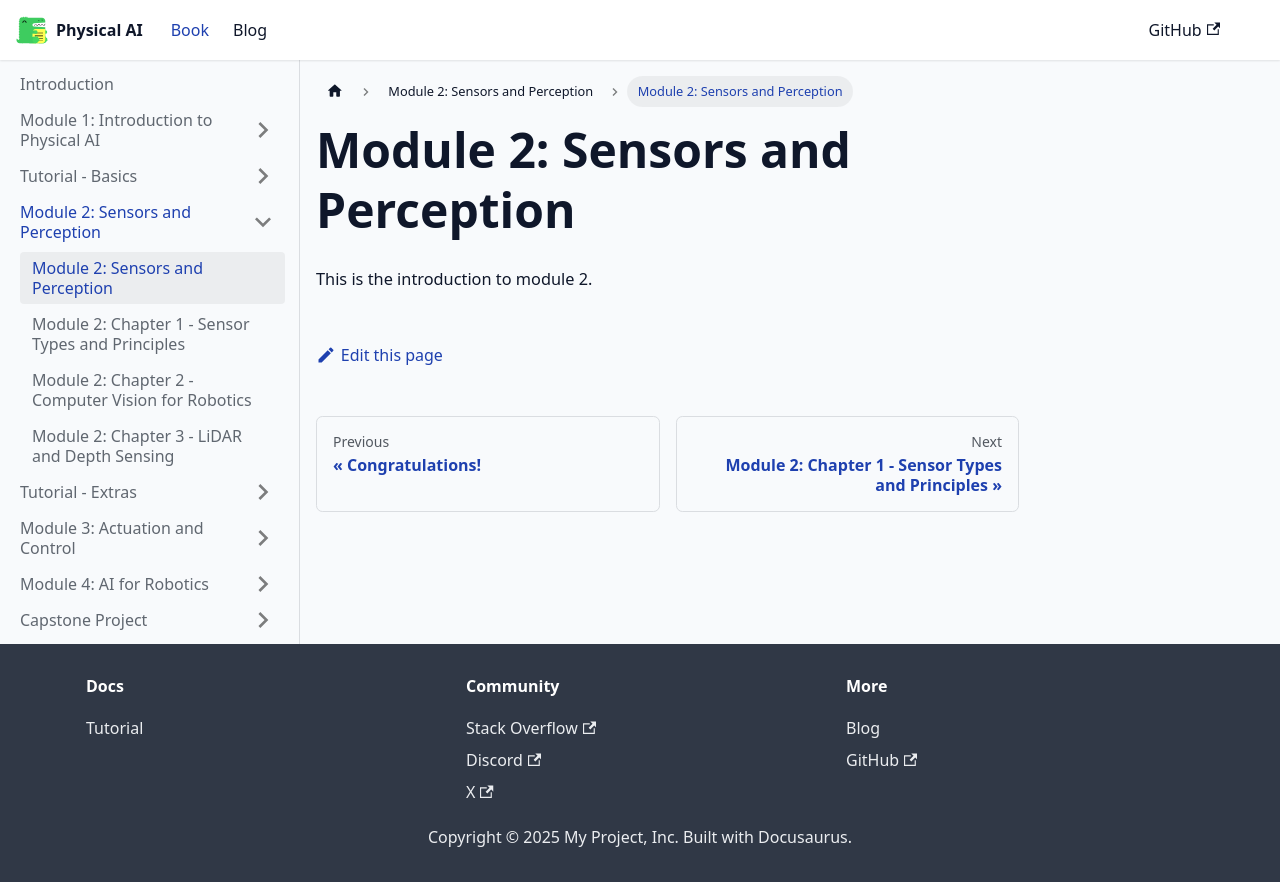

repository: waterprooffish99/physical-ai-humanoid-robotics-course · page: docs/module-2/intro/index.html · generator: docusaurus

---
sidebar_position: 1
---

# Module 2: Sensors and Perception

This is the introduction to module 2.
